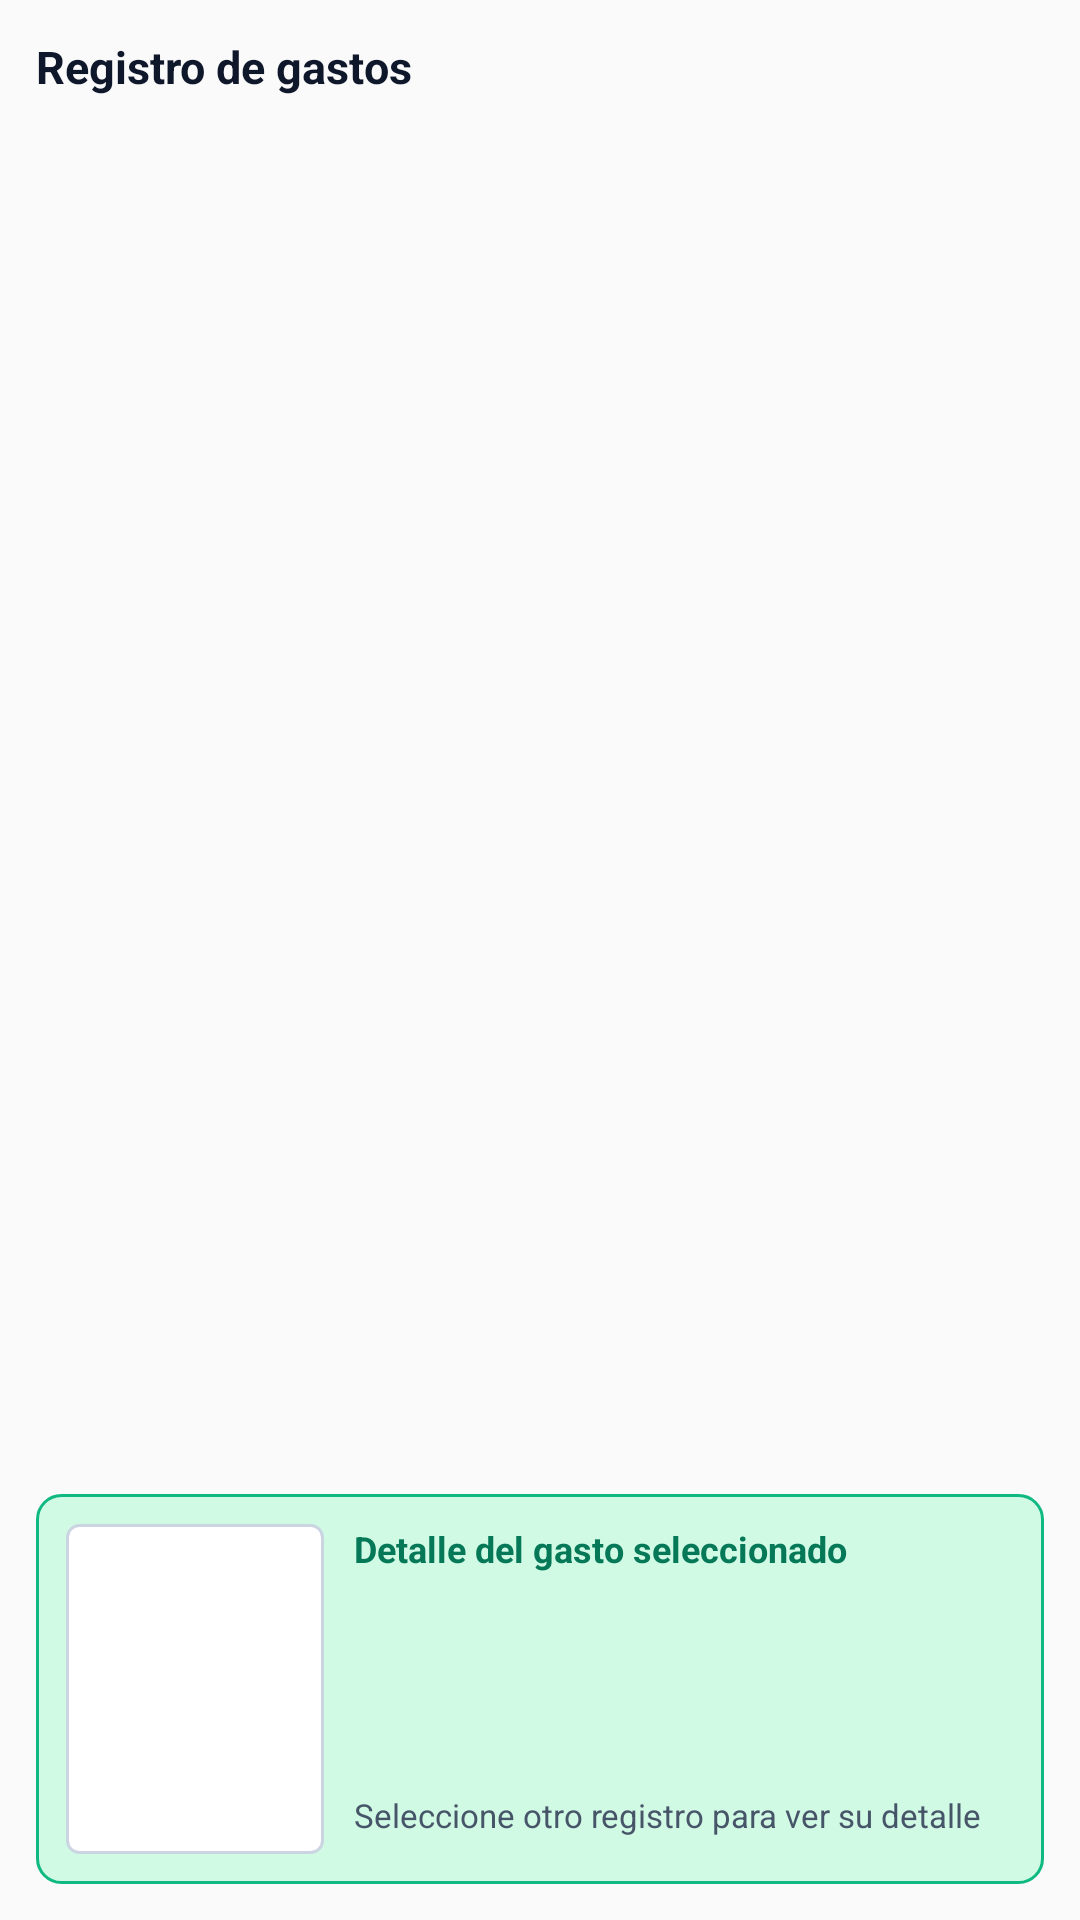

Layout XML and referenced resources for this Android screen:
<!-- AndroidManifest.xml: application theme Theme.MiBolsillo -->
<!-- res/layout/fragment_fotos.xml -->
<?xml version="1.0" encoding="utf-8"?>
<LinearLayout xmlns:android="http://schemas.android.com/apk/res/android"
    android:layout_width="match_parent"
    android:layout_height="match_parent"
    android:orientation="vertical"
    android:padding="12dp">

    <TextView
        android:layout_width="wrap_content"
        android:layout_height="wrap_content"
        android:text="@string/titulo_fotos"
        android:textColor="@color/gris_oscuro"
        android:textSize="15sp"
        android:textStyle="bold" />

    
    <ListView
        android:id="@+id/listaGastos"
        android:layout_width="match_parent"
        android:layout_height="0dp"
        android:layout_marginTop="8dp"
        android:layout_weight="1"
        android:divider="@android:color/transparent"
        android:dividerHeight="8dp"
        android:listSelector="@android:color/transparent"
        android:scrollbars="vertical" />

    
    <LinearLayout
        android:layout_width="match_parent"
        android:layout_height="wrap_content"
        android:layout_marginTop="10dp"
        android:background="@drawable/bg_card_verde"
        android:orientation="horizontal"
        android:padding="10dp">

        <ImageView
            android:id="@+id/imgDetalleComprobante"
            android:layout_width="86dp"
            android:layout_height="110dp"
            android:background="@drawable/bg_miniatura"
            android:contentDescription="@string/desc_comprobante"
            android:padding="2dp"
            android:scaleType="fitCenter" />

        <LinearLayout
            android:layout_width="0dp"
            android:layout_height="wrap_content"
            android:layout_marginStart="10dp"
            android:layout_weight="1"
            android:orientation="vertical">

            <TextView
                android:layout_width="wrap_content"
                android:layout_height="wrap_content"
                android:text="@string/detalle_titulo"
                android:textColor="@color/verde_oscuro"
                android:textSize="12sp"
                android:textStyle="bold" />

            <TextView
                android:id="@+id/txtDetalleTitulo"
                android:layout_width="match_parent"
                android:layout_height="wrap_content"
                android:layout_marginTop="4dp"
                android:textColor="@color/gris_oscuro"
                android:textSize="12sp" />

            <TextView
                android:id="@+id/txtDetalleCategoria"
                android:layout_width="match_parent"
                android:layout_height="wrap_content"
                android:textColor="@color/gris_oscuro"
                android:textSize="12sp" />

            <TextView
                android:id="@+id/txtDetalleMedio"
                android:layout_width="match_parent"
                android:layout_height="wrap_content"
                android:textColor="@color/gris_oscuro"
                android:textSize="12sp" />

            <TextView
                android:id="@+id/txtDetalleComprobante"
                android:layout_width="match_parent"
                android:layout_height="wrap_content"
                android:textColor="@color/gris_oscuro"
                android:textSize="12sp" />

            <TextView
                android:layout_width="match_parent"
                android:layout_height="wrap_content"
                android:layout_marginTop="4dp"
                android:text="@string/detalle_ayuda"
                android:textColor="@color/gris_texto"
                android:textSize="11sp" />
        </LinearLayout>
    </LinearLayout>
</LinearLayout>
<!-- resources referenced by this layout -->
<resources>
  <color name="gris_oscuro">#FF0F172A</color>
  <color name="gris_texto">#FF475569</color>
  <color name="verde_oscuro">#FF047857</color>
  <!-- drawable bg_card_verde (drawable) -->
  <?xml version="1.0" encoding="utf-8"?>
  <shape xmlns:android="http://schemas.android.com/apk/res/android" android:shape="rectangle">
      <solid android:color="@color/verde_suave" />
      <corners android:radius="8dp" />
      <stroke android:width="1dp" android:color="@color/verde_primario" />
  </shape>
  <!-- drawable bg_miniatura (drawable) -->
  <?xml version="1.0" encoding="utf-8"?>
  <shape xmlns:android="http://schemas.android.com/apk/res/android" android:shape="rectangle">
      <solid android:color="@color/blanco" />
      <corners android:radius="4dp" />
      <stroke android:width="1dp" android:color="@color/gris_borde" />
  </shape>
  <string name="desc_comprobante">Imagen del comprobante</string>
  <string name="detalle_ayuda">Seleccione otro registro para ver su detalle</string>
  <string name="detalle_titulo">Detalle del gasto seleccionado</string>
  <string name="titulo_fotos">Registro de gastos</string>
  <style name="Theme.MiBolsillo" parent="Theme.AppCompat.Light.NoActionBar">
          <item name="colorPrimary">@color/verde_primario</item>
          <item name="colorPrimaryDark">@color/verde_oscuro</item>
          <item name="colorAccent">@color/verde_primario</item>
      </style>
  <color name="verde_suave">#FFD1FAE5</color>
  <color name="verde_primario">#FF10B981</color>
  <color name="blanco">#FFFFFFFF</color>
  <color name="gris_borde">#FFCBD5E1</color>
</resources>
